Labelled photos from "dataset_bg_removed", an image-classification folder in shrinidhi0811/leaflookalike-detector. The possible labels are: alpinia galanga, azadirachta indica, basella alba, jasminum, mentha, murraya koenigii, nerium oleander, plectranthus amboinicus, syzygium jambos, trigonella foenum graecum.

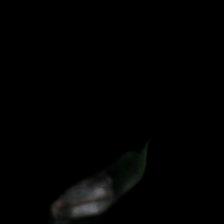
Label: syzygium jambos

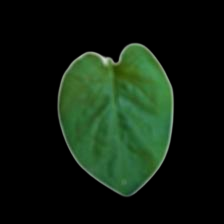
Label: basella alba

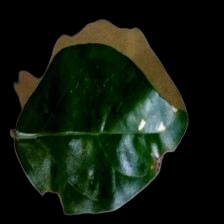
Label: jasminum

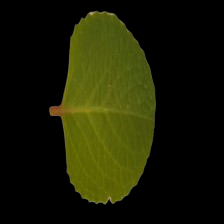
Label: plectranthus amboinicus

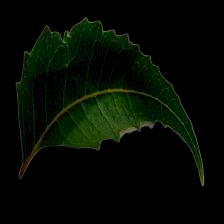
Label: azadirachta indica

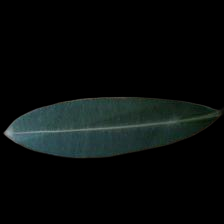
Label: alpinia galanga
